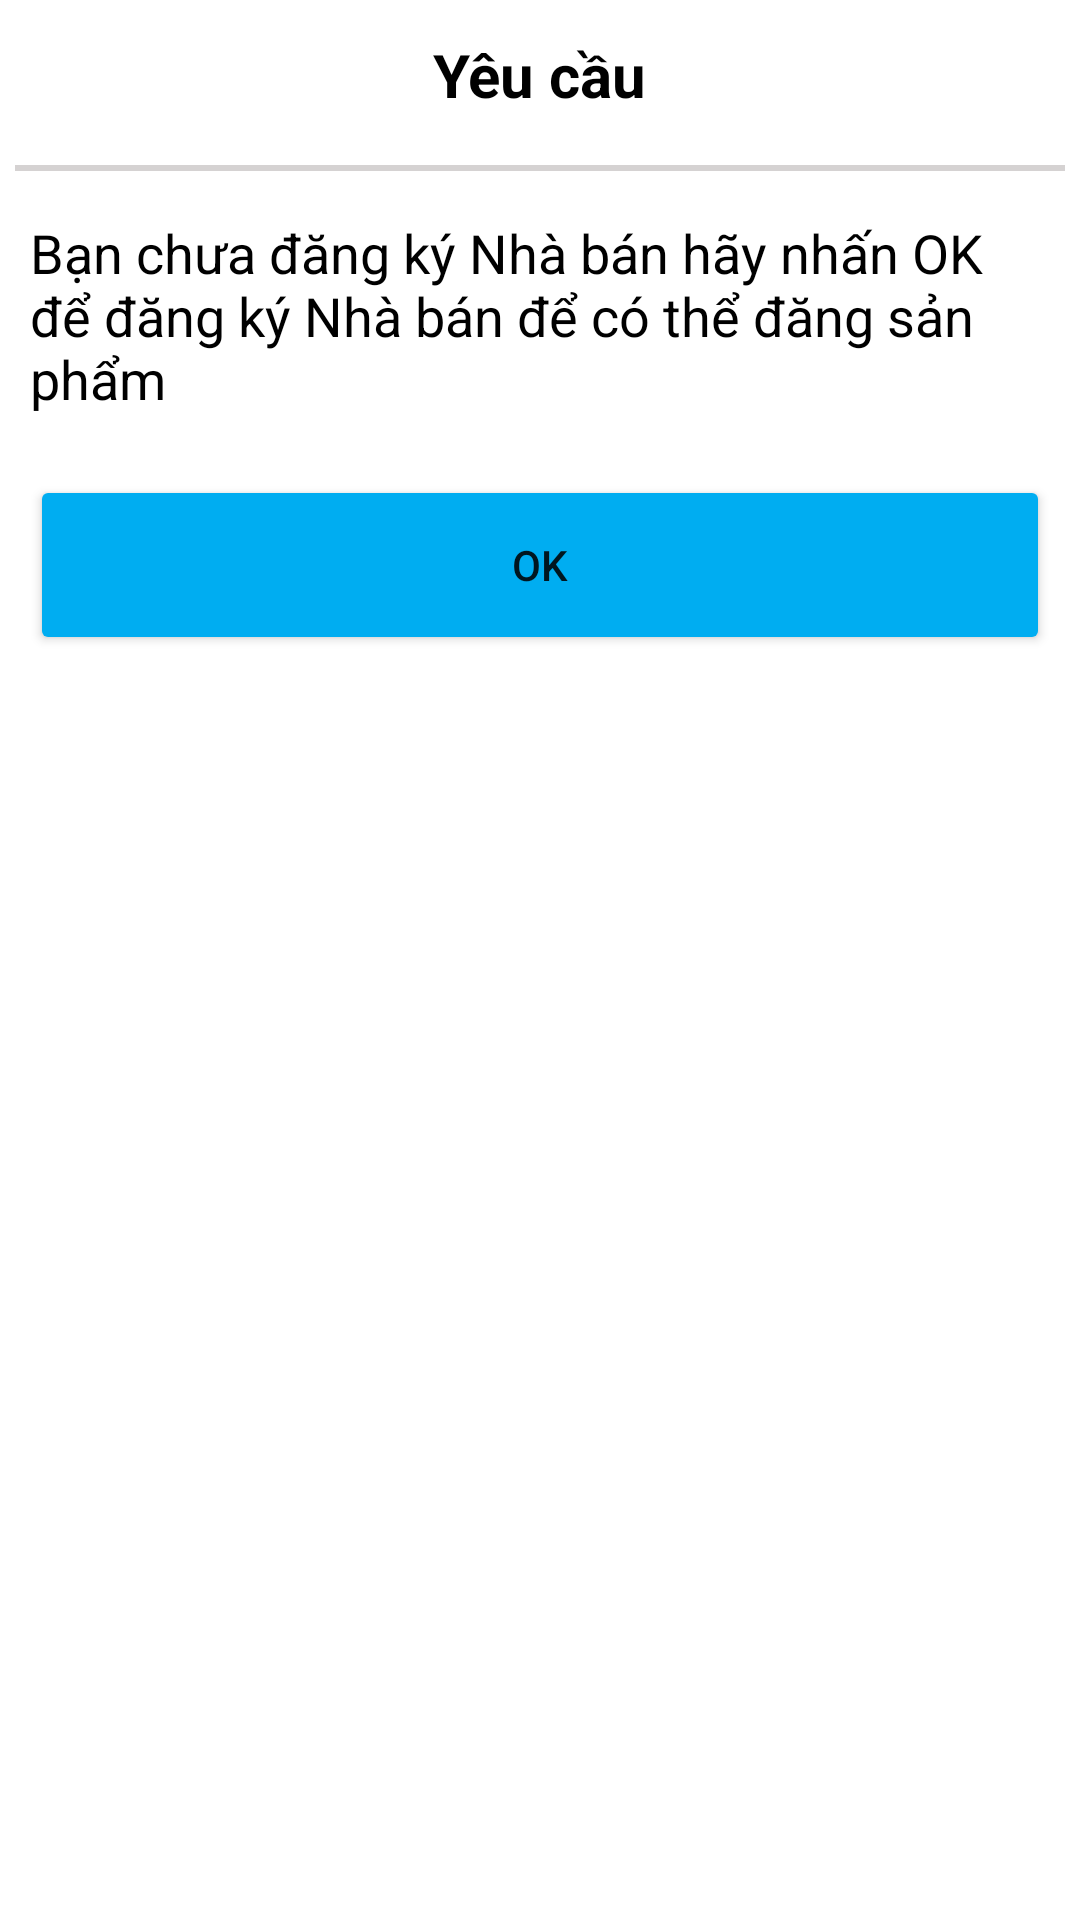

This screen was rendered from an Android layout file. Write that file and the resources it references.
<!-- AndroidManifest.xml: application theme Theme.Demotiki -->
<!-- res/layout/dialog_dk_dknhaban.xml -->
<?xml version="1.0" encoding="utf-8"?>
<LinearLayout xmlns:android="http://schemas.android.com/apk/res/android"
    android:layout_width="wrap_content"
    android:layout_height="wrap_content"
    android:orientation="vertical">
    <RelativeLayout
        android:layout_width="match_parent"
        android:layout_height="50dp">

        <TextView
            android:id="@+id/tv_dcemail"
            android:layout_width="wrap_content"
            android:layout_height="wrap_content"
            android:layout_centerInParent="true"
            android:layout_marginTop="4dp"
            android:text="Yêu cầu"
            android:textColor="@color/black"
            android:textSize="20dp"
            android:textStyle="bold" />

        <ImageView
            android:id="@+id/close_diaglogyeucaudk"
            android:layout_width="wrap_content"
            android:layout_height="wrap_content"
            android:layout_alignStart="@id/tv_dcemail"
            android:layout_alignParentTop="true"
            android:layout_alignParentEnd="true"
            android:layout_marginStart="180dp"
            android:layout_marginTop="12dp"
            android:src="@drawable/baseline_close_24_2" />
    </RelativeLayout>
    <View
        android:layout_width="match_parent"
        android:layout_height="2dp"
        android:background="#D5D2D2"
        android:layout_margin="5dp"/>

    <TextView
        android:layout_width="match_parent"
        android:layout_height="wrap_content"
        android:layout_margin="10dp"
        android:text="Bạn chưa đăng ký Nhà bán hãy nhấn OK để đăng ký Nhà bán để có thể đăng sản phẩm"
        android:textColor="@color/black"
        android:textSize="18dp"
        />
    <Button
        android:id="@+id/btn_okeyeucaunhaban"
        android:layout_width="match_parent"
        android:layout_height="60dp"
        android:layout_margin="10dp"
        android:text="OK"
        android:backgroundTint="#00adf1"/>
</LinearLayout>
<!-- resources referenced by this layout -->
<resources>
  <color name="black">#FF000000</color>
  <style name="Theme.Demotiki" parent="Base.Theme.Demotiki" />
  <style name="Base.Theme.Demotiki" parent="Theme.MaterialComponents.DayNight.NoActionBar">
          
          
      </style>
</resources>
